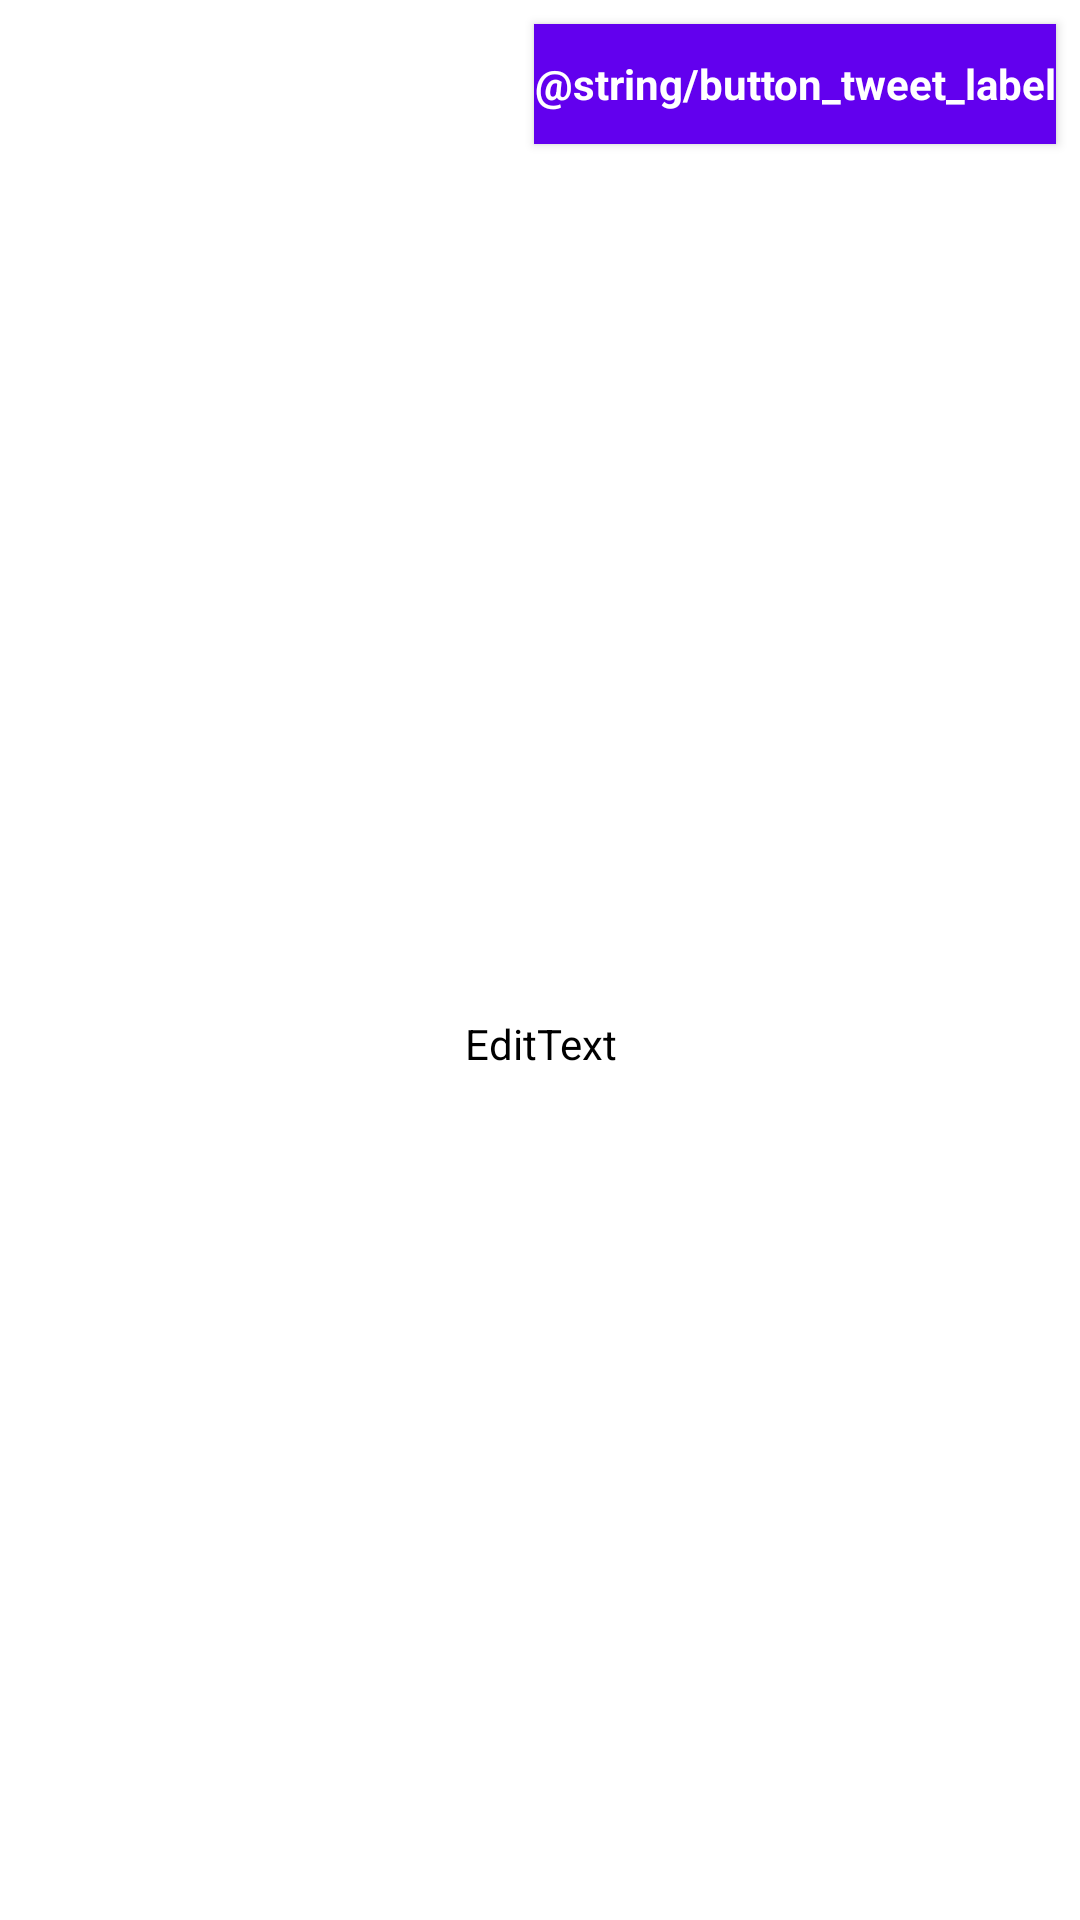

Layout XML and referenced resources for this Android screen:
<!-- AndroidManifest.xml: application theme AppTheme -->
<!-- res/layout/fragment_dialog_new_tweet.xml -->
<?xml version="1.0" encoding="utf-8"?>
<layout xmlns:android="http://schemas.android.com/apk/res/android"
        xmlns:app="http://schemas.android.com/apk/res-auto"
        xmlns:tools="http://schemas.android.com/tools">

    <data>

        <variable
                name="viewModel"
                type="com.anou.prototype.core.viewmodel.TweetViewModel"/>

        <variable
                name="user"
                type="com.anou.prototype.core.db.user.UserEntity"/>

    </data>
    <androidx.coordinatorlayout.widget.CoordinatorLayout
            android:layout_width="match_parent"
            android:layout_height="match_parent"
            android:background="@color/white">

        <androidx.appcompat.widget.Toolbar
                android:id="@+id/newTweetToolbar"
                android:layout_width="match_parent"
                android:layout_height="?attr/actionBarSize"
                android:background="@color/white"
                android:minHeight="?attr/actionBarSize"
                app:title="@string/tweet_new"
                app:titleTextColor="@color/colorPrimary">

            <RelativeLayout android:layout_width="match_parent"
                            android:layout_height="match_parent">
                <androidx.appcompat.widget.AppCompatButton
                        android:id="@+id/buttonSendTweet"
                        android:background="@color/colorPrimary"
                        style="?android:textAppearanceSmall"
                        android:layout_width="wrap_content"
                        android:layout_height="wrap_content"
                        android:layout_margin="@dimen/size_small"
                        android:layout_alignParentEnd="true"
                        android:textColor="@color/white"
                        android:gravity="center"
                        android:text="@string/button_tweet_label"
                        android:textStyle="bold"/>
            </RelativeLayout>

        </androidx.appcompat.widget.Toolbar>

        <androidx.constraintlayout.widget.ConstraintLayout
                android:layout_width="match_parent"
                android:layout_height="match_parent"
                android:layout_marginTop="?attr/actionBarSize">

            <TextView
                    android:id="@+id/newTweetUsername"
                    android:layout_width="match_parent"
                    android:layout_marginStart="@dimen/font_medium"
                    android:layout_height="@dimen/size_xx_large"
                    android:layout_marginTop="@dimen/size_large"
                    android:gravity="start|center_vertical"
                    app:layout_constraintTop_toTopOf="parent"
                    app:layout_constraintEnd_toEndOf="parent"
                    android:textSize="@dimen/font_xlarge"
                    app:layout_constraintStart_toStartOf="parent"
                    app:layout_constraintBottom_toTopOf="@+id/newTweetEditText"
                    android:background="@color/white"
                    android:textColor="@color/colorPrimaryDark"
                    android:textStyle="bold"
                    android:text="@{user.username}"/>

            <EditText
                    android:id="@+id/newTweetEditText"
                    app:layout_constraintTop_toBottomOf="@+id/newTweetUsername"
                    app:layout_constraintStart_toStartOf="parent"
                    app:layout_constraintEnd_toEndOf="parent"
                    app:layout_constraintBottom_toBottomOf="parent"
                    android:backgroundTint="@color/white"
                    android:layout_width="match_parent"
                    android:layout_height="match_parent"
                    android:textSize="@dimen/font_medium"
                    android:layout_marginStart="@dimen/size_large"
                    android:layout_marginEnd="@dimen/size_large"
                    android:textColor="@color/browser_actions_title_color"
                    android:background="@color/white"
                    android:inputType="textMultiLine"
                    android:gravity="top|left"
                    android:focusable="true"
                    android:hint="@string/new_tweet_hint"
                    android:focusableInTouchMode="true"
                    android:focusedByDefault="true"
                    android:minLines="5"/>
        </androidx.constraintlayout.widget.ConstraintLayout>

    </androidx.coordinatorlayout.widget.CoordinatorLayout>

</layout>
<!-- resources referenced by this layout -->
<resources>
  <dimen name="font_medium">16sp</dimen>
  <dimen name="font_xlarge">20sp</dimen>
  <dimen name="size_large">32dp</dimen>
  <dimen name="size_small">8dp</dimen>
  <dimen name="size_xx_large">64dp</dimen>
  <string name="new_tweet_hint">What\'s new?</string>
  <string name="tweet_new">New Tweet</string>
  <style name="AppTheme" parent="Theme.AppCompat.Light.DarkActionBar">
          <item name="colorPrimary">@color/colorPrimary</item>
          <item name="colorPrimaryDark">@color/colorPrimaryDark</item>
          <item name="colorAccent">@color/colorAccent</item>
          <item name="drawerArrowStyle">@style/DrawerArrowStyle</item>
          <item name="windowActionBar">false</item>
          <item name="windowNoTitle">true</item>
          <item name="windowActionModeOverlay">true</item>
          <item name="actionMenuTextColor">@color/colorAccent</item>
          <item name="android:actionMenuTextColor">@color/colorAccent</item>
          <item name="android:actionModeStyle">@style/ActionModeStyle</item>
          <item name="android:actionModeCloseButtonStyle">@style/ActionModeStyle</item>
          <item name="actionModeCloseButtonStyle">@style/ActionModeStyle</item>
          <item name="actionModeStyle">@style/ActionModeStyle</item>
          <item name="android:textAllCaps">false</item>
  
      </style>
  <style name="DrawerArrowStyle" parent="@style/Widget.AppCompat.DrawerArrowToggle">
          <item name="spinBars">true</item>
          <item name="color">@color/colorPrimaryDark</item>
      </style>
  <style name="ActionModeStyle" parent="@style/Widget.AppCompat.ActionMode">
          <item name="titleTextStyle">@style/ActionModeTitleTextStyle</item>
          <item name="android:tint">@color/colorAccent</item>
      </style>
  <style name="ActionModeTitleTextStyle" parent="@style/TextAppearance.AppCompat.Widget.ActionMode.Title">
          <item name="android:textColor">@color/colorAccent</item>
      </style>
  <!-- not gathered from this repository: default colours our renderer supplied (Android Studio template values) -->
  <color name="white">#FFFFFFFF</color>
  <color name="colorPrimary">#FF6200EE</color>
  <color name="colorPrimaryDark">#FF3700B3</color>
  <color name="colorAccent">#FF03DAC5</color>
</resources>
